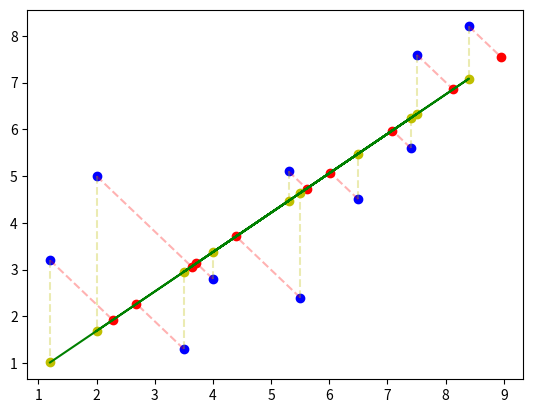

Source code (Python):
import numpy as np
import matplotlib.pyplot as plt

# coordinates of ten points (vectors)
x_values = np.array([1.2, 5.3, 4.0, 7.4, 3.5, 6.5, 8.4, 5.5, 7.5, 2.0], dtype=float).reshape(10, 1)
y_values = np.array([3.2, 5.1, 2.8, 5.6, 1.3, 4.5, 8.2, 2.4, 7.6, 5.0], dtype=float).reshape(10, 1)

# rescale to origin
# x_values = x_values - np.mean(x_values)
# y_values = y_values - np.mean(y_values)

# coordinate of projection vector => regression line
# the position of this vector marks the position of the line
inv = np.linalg.inv(np.dot(x_values.T, x_values)) # (X'X)^-1
xy = np.dot(x_values.T, y_values) # X'y
m = np.dot(inv, xy) # b = (X'X)^-1 * X'y
pv = np.array([1, m[0][0]]).reshape(2, 1) # y = x*m

# coordinates of points orthogonal projections on regression line
def get_projection(v1, v2=pv):
    inv = np.linalg.inv(np.dot(v2.T, v2))
    xy = np.dot(v2.T, v1)
    b = np.dot(inv, xy)
    # print(b)
    proj = v2 * b
    return proj


for i in range(len(x_values)):
    v1 = np.array([x_values[i][0], y_values[i][0]]).reshape(2, 1)
    proj = get_projection(v1) # get projection of each point on the regression line

    plt.scatter(proj[0], proj[1], color='r') # projections
    plt.plot([x_values[i], proj[0]], [y_values[i], proj[1]], alpha=0.3, color='r', linestyle='--')
    plt.plot([x_values[i], x_values[i]], [y_values[i], x_values[i]*m[0][0]], alpha=0.3, color='y', linestyle='--')
plt.scatter(x_values, y_values, color='b') # data
plt.scatter(x_values, x_values*m, color='y') # regression points
plt.plot(x_values, x_values*m, '-', color='g') # regression line
# plt.axvline(x=0)
# plt.axhline(y=0)
plt.show()
